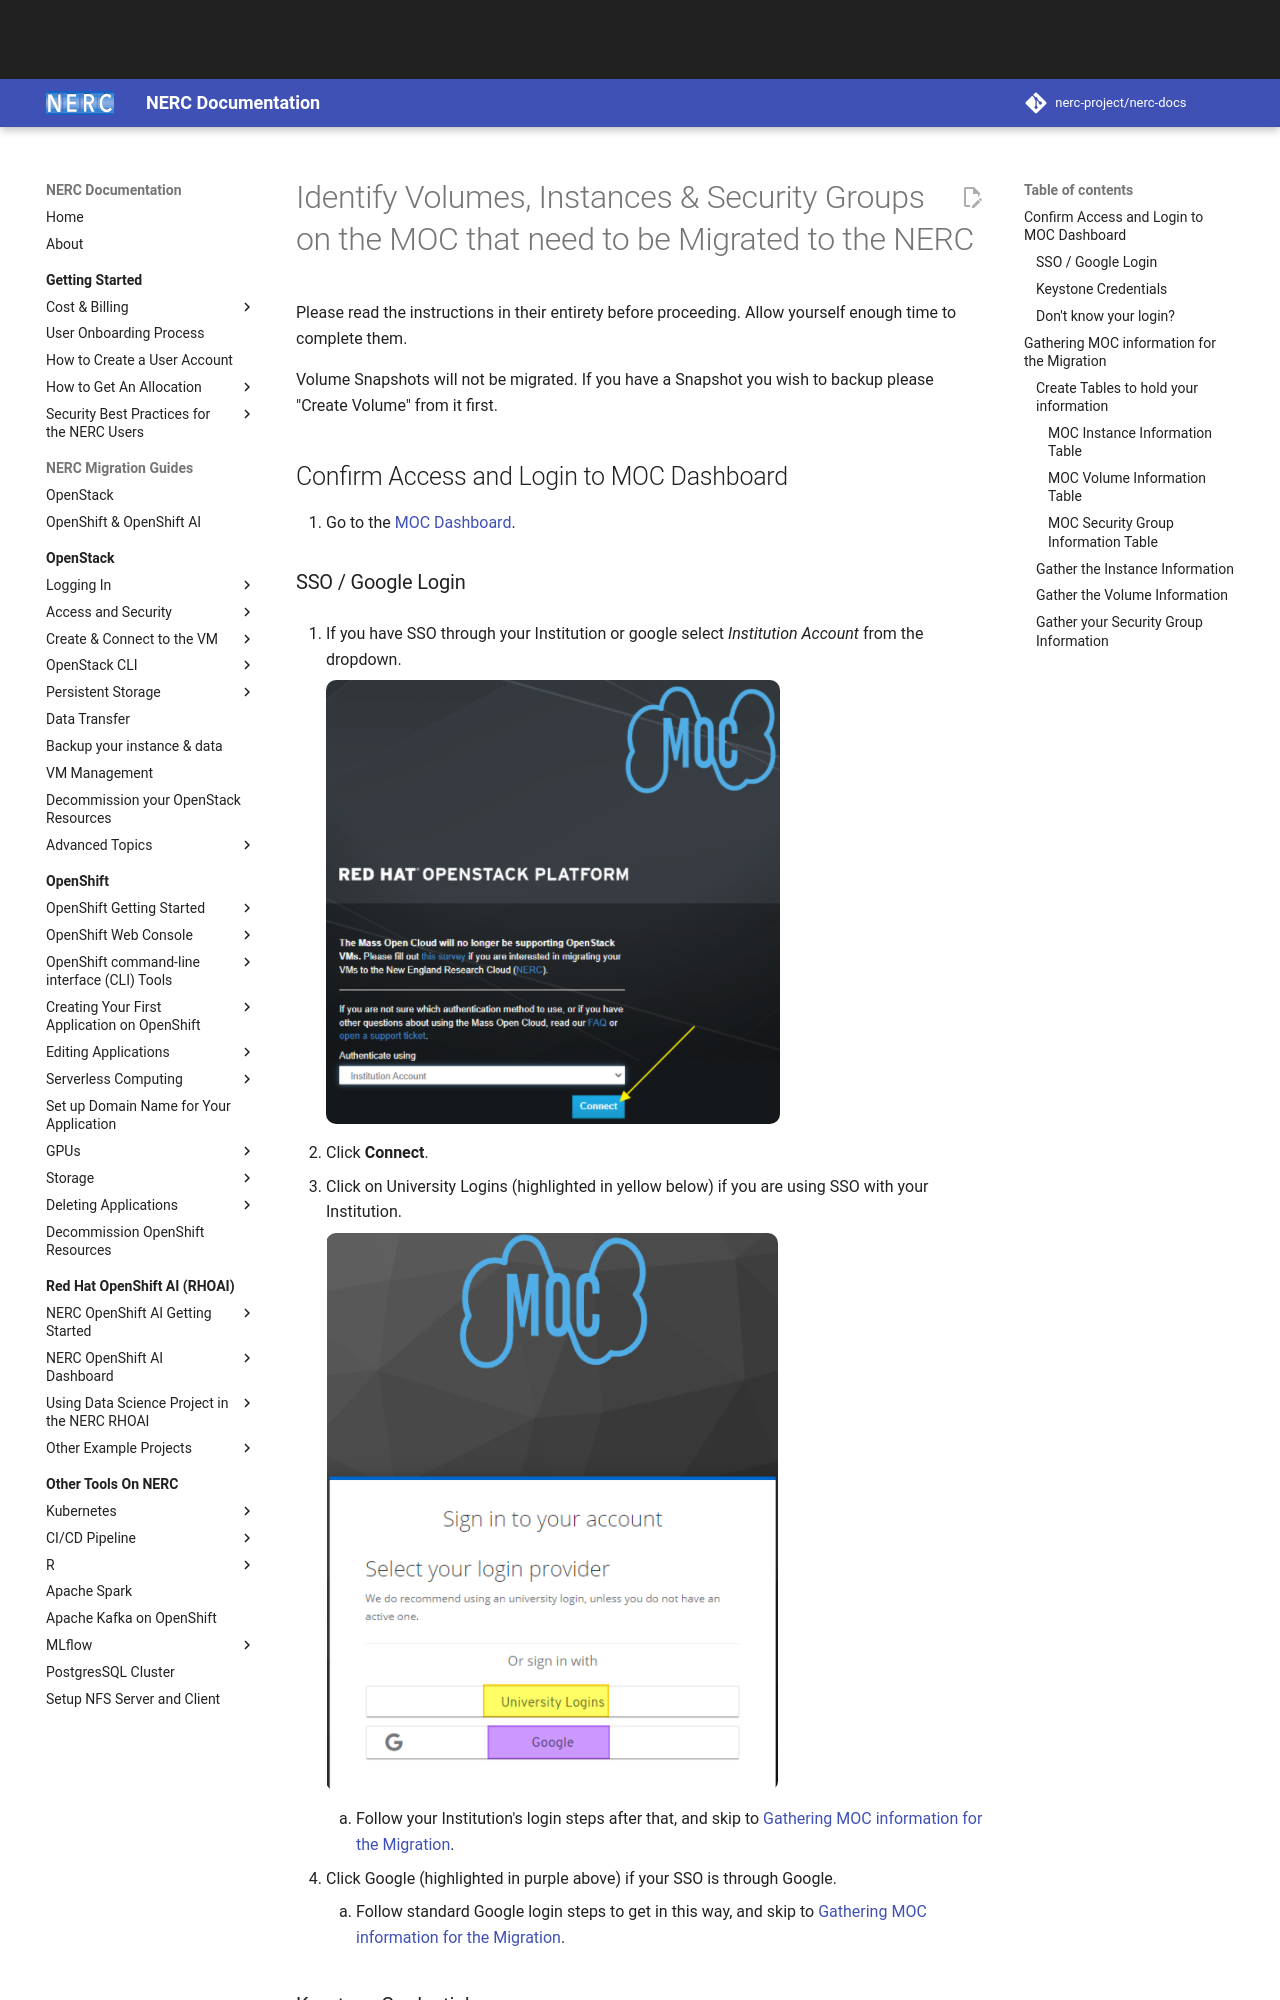

repository: nerc-project/nerc-docs · page: migration-moc-to-nerc/Step2/index.html · generator: mkdocs

# Identify Volumes, Instances & Security Groups on the MOC that need to be Migrated to the NERC

Please read the instructions in their entirety before proceeding.
Allow yourself enough time to complete them.

Volume Snapshots will not be migrated.
If you have a Snapshot you wish to backup please "Create Volume" from it first.

## Confirm Access and Login to MOC Dashboard

1. Go to the [MOC Dashboard](http://kaizen.massopen.cloud).

### SSO / Google Login

1. If you have SSO through your Institution or google select
   _Institution Account_ from the dropdown.

    ![Login1](images/S2_Login1.png)

2. Click **Connect**.

3. Click on University Logins (highlighted in yellow below)
   if you are using SSO with your Institution.

    ![Login2](images/S2_Login2.png)

    1. Follow your Institution's login steps after that, and skip to
       [Gathering MOC information for the
       Migration](#gathering-moc-information-for-the-migration).

4. Click Google (highlighted in purple above) if your SSO
   is through Google.

    1. Follow standard Google login steps to get in this
       way, and skip to [Gathering MOC information for the
       Migration](#gathering-moc-information-for-the-migration).

### Keystone Credentials

1. If you have a standard login and password leave the dropdown
   as Keystone Credentials.

    ![Login3](images/S2_Login3.png)

2. Enter your User Name.

3. Enter your Password.

4. Click Connect.
